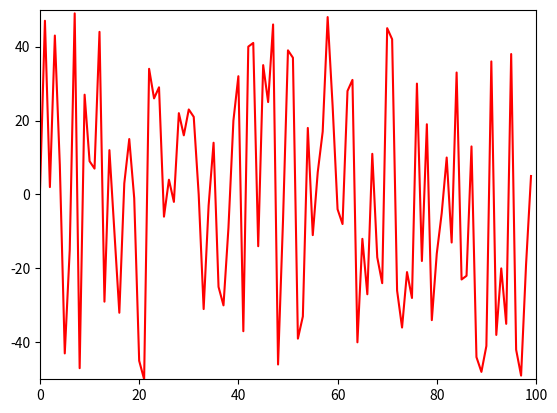

Generate this figure with matplotlib:
import matplotlib.pyplot as plt
import time
import random

ysample = random.sample(range(-50, 50), 100)

xdata = []
ydata = []

plt.show()

axes = plt.gca()
axes.set_xlim(0, 100)
axes.set_ylim(-50, +50)
line, = axes.plot(xdata, ydata, 'r-')

for i in range(100):
    xdata.append(i)
    ydata.append(ysample[i])
    line.set_xdata(xdata)
    line.set_ydata(ydata)
    print("xdata:",xdata)
    print("ydata:",ydata)
    plt.draw()
    plt.pause(1e-17)
    time.sleep(0.1)

# add this if you don't want the window to disappear at the end 
plt.show()